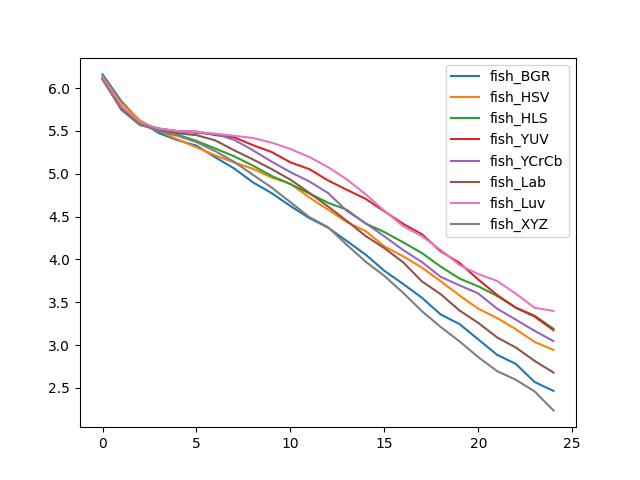

The file beside this chart, header and first rows:
, fish_BGR, fish_HSV, fish_HLS, fish_YUV, fish_YCrCb, fish_Lab, fish_Luv, fish_XYZ
0, 6.16, 6.136, 6.103, 6.118, 6.104, 6.117, 6.122, 6.097
1, 5.848, 5.826, 5.764, 5.755, 5.752, 5.748, 5.787, 5.763
2, 5.61, 5.623, 5.593, 5.582, 5.584, 5.568, 5.6, 5.58
3, 5.474, 5.501, 5.494, 5.525, 5.529, 5.514, 5.527, 5.496
4, 5.391, 5.402, 5.455, 5.498, 5.496, 5.473, 5.499, 5.444
5, 5.329, 5.309, 5.384, 5.493, 5.476, 5.451, 5.49, 5.369
6, 5.193, 5.214, 5.295, 5.451, 5.464, 5.39, 5.468, 5.264
7, 5.063, 5.133, 5.205, 5.426, 5.398, 5.275, 5.444, 5.14
8, 4.901, 5.059, 5.095, 5.335, 5.275, 5.168, 5.419, 4.988
9, 4.774, 4.956, 4.975, 5.254, 5.142, 5.055, 5.364, 4.84
10, 4.624, 4.884, 4.879, 5.133, 5.019, 4.931, 5.29, 4.668
11, 4.483, 4.724, 4.77, 5.056, 4.911, 4.779, 5.197, 4.496
12, 4.371, 4.582, 4.662, 4.923, 4.777, 4.619, 5.078, 4.377
13, 4.216, 4.436, 4.58, 4.813, 4.567, 4.45, 4.935, 4.171
14, 4.056, 4.332, 4.419, 4.708, 4.423, 4.274, 4.761, 3.974
15, 3.868, 4.152, 4.32, 4.562, 4.269, 4.132, 4.569, 3.808
16, 3.714, 4.038, 4.2, 4.415, 4.11, 3.967, 4.388, 3.61
17, 3.552, 3.904, 4.074, 4.295, 3.969, 3.744, 4.271, 3.395
18, 3.357, 3.745, 3.916, 4.094, 3.796, 3.594, 4.109, 3.211
19, 3.245, 3.58, 3.777, 3.96, 3.698, 3.404, 3.935, 3.043
20, 3.066, 3.425, 3.686, 3.765, 3.602, 3.259, 3.829, 2.859
21, 2.886, 3.316, 3.573, 3.586, 3.425, 3.09, 3.749, 2.697
22, 2.78, 3.184, 3.437, 3.435, 3.297, 2.971, 3.6, 2.595
23, 2.568, 3.037, 3.343, 3.333, 3.166, 2.815, 3.435, 2.459
24, 2.466, 2.944, 3.19, 3.174, 3.047, 2.679, 3.399, 2.238
